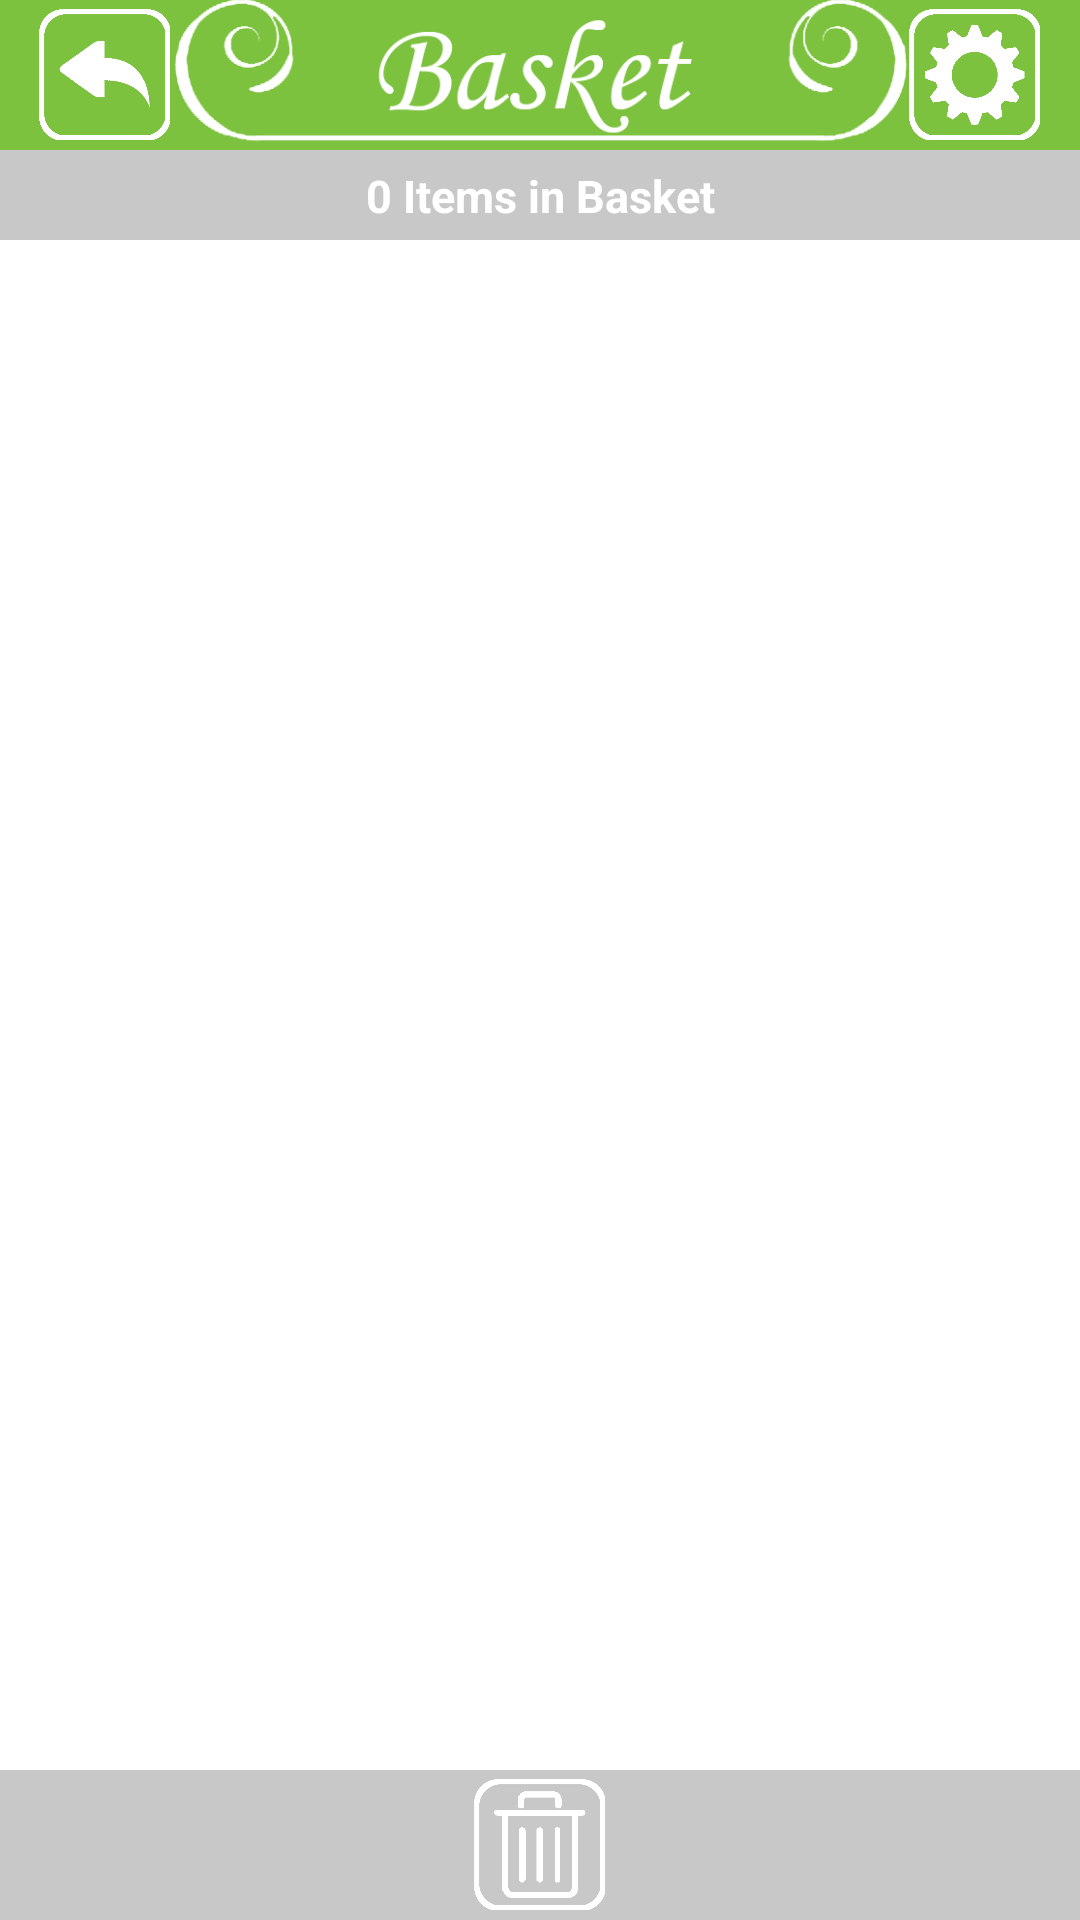

This screen was rendered from an Android layout file. Write that file and the resources it references.
<!-- AndroidManifest.xml: application theme AppTheme -->
<!-- res/layout/activity_basket.xml -->
<?xml version="1.0" encoding="utf-8"?>

<android.support.constraint.ConstraintLayout xmlns:android="http://schemas.android.com/apk/res/android"
    xmlns:app="http://schemas.android.com/apk/res-auto"
    xmlns:tools="http://schemas.android.com/tools"
    android:layout_width="match_parent"
    android:layout_height="match_parent"
    android:background="@color/white"
    tools:context=".basket">

    <RelativeLayout
        android:id="@+id/relativeLayout5"
        android:layout_width="match_parent"
        android:layout_height="50dp"
        android:background="@color/green"
        app:layout_constraintEnd_toEndOf="parent"
        app:layout_constraintStart_toStartOf="parent"
        app:layout_constraintTop_toTopOf="parent">

        <ImageView
            android:id="@+id/banner"
            android:layout_width="match_parent"
            android:layout_height="match_parent"
            app:layout_constraintEnd_toEndOf="parent"
            app:layout_constraintStart_toStartOf="parent"
            app:layout_constraintTop_toTopOf="parent"
            app:srcCompat="@drawable/basketbanner" />

        <ImageView
            android:id="@+id/back"
            android:layout_width="50dp"
            android:layout_height="50dp"
            android:layout_alignLeft="@+id/banner"
            android:layout_marginLeft="10dp"
            android:clickable="true"
            android:onClick="backMain"
            app:layout_constraintEnd_toEndOf="parent"
            app:layout_constraintStart_toStartOf="parent"
            app:layout_constraintTop_toTopOf="parent"
            app:srcCompat="@drawable/backbutton" />

        <ImageView
            android:id="@+id/settings"
            android:layout_width="50dp"
            android:layout_height="50dp"
            android:layout_alignEnd="@+id/banner"
            android:layout_alignRight="@+id/banner"
            android:layout_marginRight="10dp"
            android:clickable="true"
            android:onClick="viewSettings"
            app:layout_constraintEnd_toEndOf="parent"
            app:layout_constraintStart_toStartOf="parent"
            app:layout_constraintTop_toTopOf="parent"
            app:srcCompat="@drawable/settingsbutton" />
    </RelativeLayout>

    <RelativeLayout
        android:id="@+id/relativeLayout8"
        android:layout_width="match_parent"
        android:layout_height="30dp"
        android:background="@color/grey"
        app:layout_constraintEnd_toEndOf="parent"
        app:layout_constraintStart_toStartOf="parent"
        app:layout_constraintTop_toBottomOf="@+id/relativeLayout5">

        <TextView
            android:id="@+id/basketTitle"
            android:layout_width="match_parent"
            android:layout_height="match_parent"
            android:layout_alignParentLeft="true"
            android:layout_alignParentStart="true"
            android:layout_alignParentTop="true"
            android:layout_marginTop="5dp"
            android:ellipsize="start"
            android:ems="10"
            android:gravity="center_horizontal"
            android:textColor="@color/white"
            android:textStyle="bold"
            android:textSize="15dp"
            android:text="0 Items in Basket"/>

    </RelativeLayout>

    <ScrollView
        android:id="@+id/basketScroll"
        android:layout_width="0dp"
        android:layout_height="0dp"
        app:layout_constraintBottom_toTopOf="@+id/relativeLayout6"
        app:layout_constraintEnd_toEndOf="parent"
        app:layout_constraintStart_toStartOf="parent"
        app:layout_constraintTop_toBottomOf="@+id/relativeLayout8">

        <LinearLayout
            android:id="@+id/mainLinear"
            android:layout_width="match_parent"
            android:layout_height="wrap_content"
            android:orientation="vertical">

        </LinearLayout>

    </ScrollView>

    <RelativeLayout
        android:id="@+id/relativeLayout6"
        android:layout_width="match_parent"
        android:layout_height="50dp"
        android:layout_alignParentLeft="true"
        android:layout_alignParentStart="true"
        android:layout_alignParentTop="true"
        android:layout_marginBottom="0dp"
        android:background="@color/grey"
        app:layout_constraintBottom_toBottomOf="parent">

        <ImageView
            android:id="@+id/clearall"
            android:layout_width="50dp"
            android:layout_height="50dp"
            android:clickable="true"
            android:onClick="deleteAll"
            android:layout_centerHorizontal="true"
            app:layout_constraintEnd_toEndOf="parent"
            app:layout_constraintStart_toStartOf="parent"
            app:layout_constraintTop_toTopOf="parent"
            app:srcCompat="@drawable/clear_all" />

    </RelativeLayout>

</android.support.constraint.ConstraintLayout>
<!-- resources referenced by this layout -->
<resources>
  <color name="green">#7CC23E</color>
  <color name="grey">#C8C8C8</color>
  <color name="white">#FFFFFF</color>
  <!-- drawable backbutton: png bitmap (drawable, 10979 bytes) -->
  <!-- drawable basketbanner: png bitmap (drawable, 17861 bytes) -->
  <!-- drawable clear_all: png bitmap (drawable, 7361 bytes) -->
  <!-- drawable settingsbutton: png bitmap (drawable, 8503 bytes) -->
  <style name="AppTheme" parent="Theme.AppCompat.Light.NoActionBar">
          
          <item name="colorPrimary">@color/colorPrimary</item>
          <item name="colorPrimaryDark">@color/colorPrimaryDark</item>
          <item name="colorAccent">@color/colorAccent</item>
      </style>
  <color name="colorPrimary">#3F51B5</color>
  <color name="colorPrimaryDark">#303F9F</color>
  <color name="colorAccent">#ff4081</color>
</resources>
